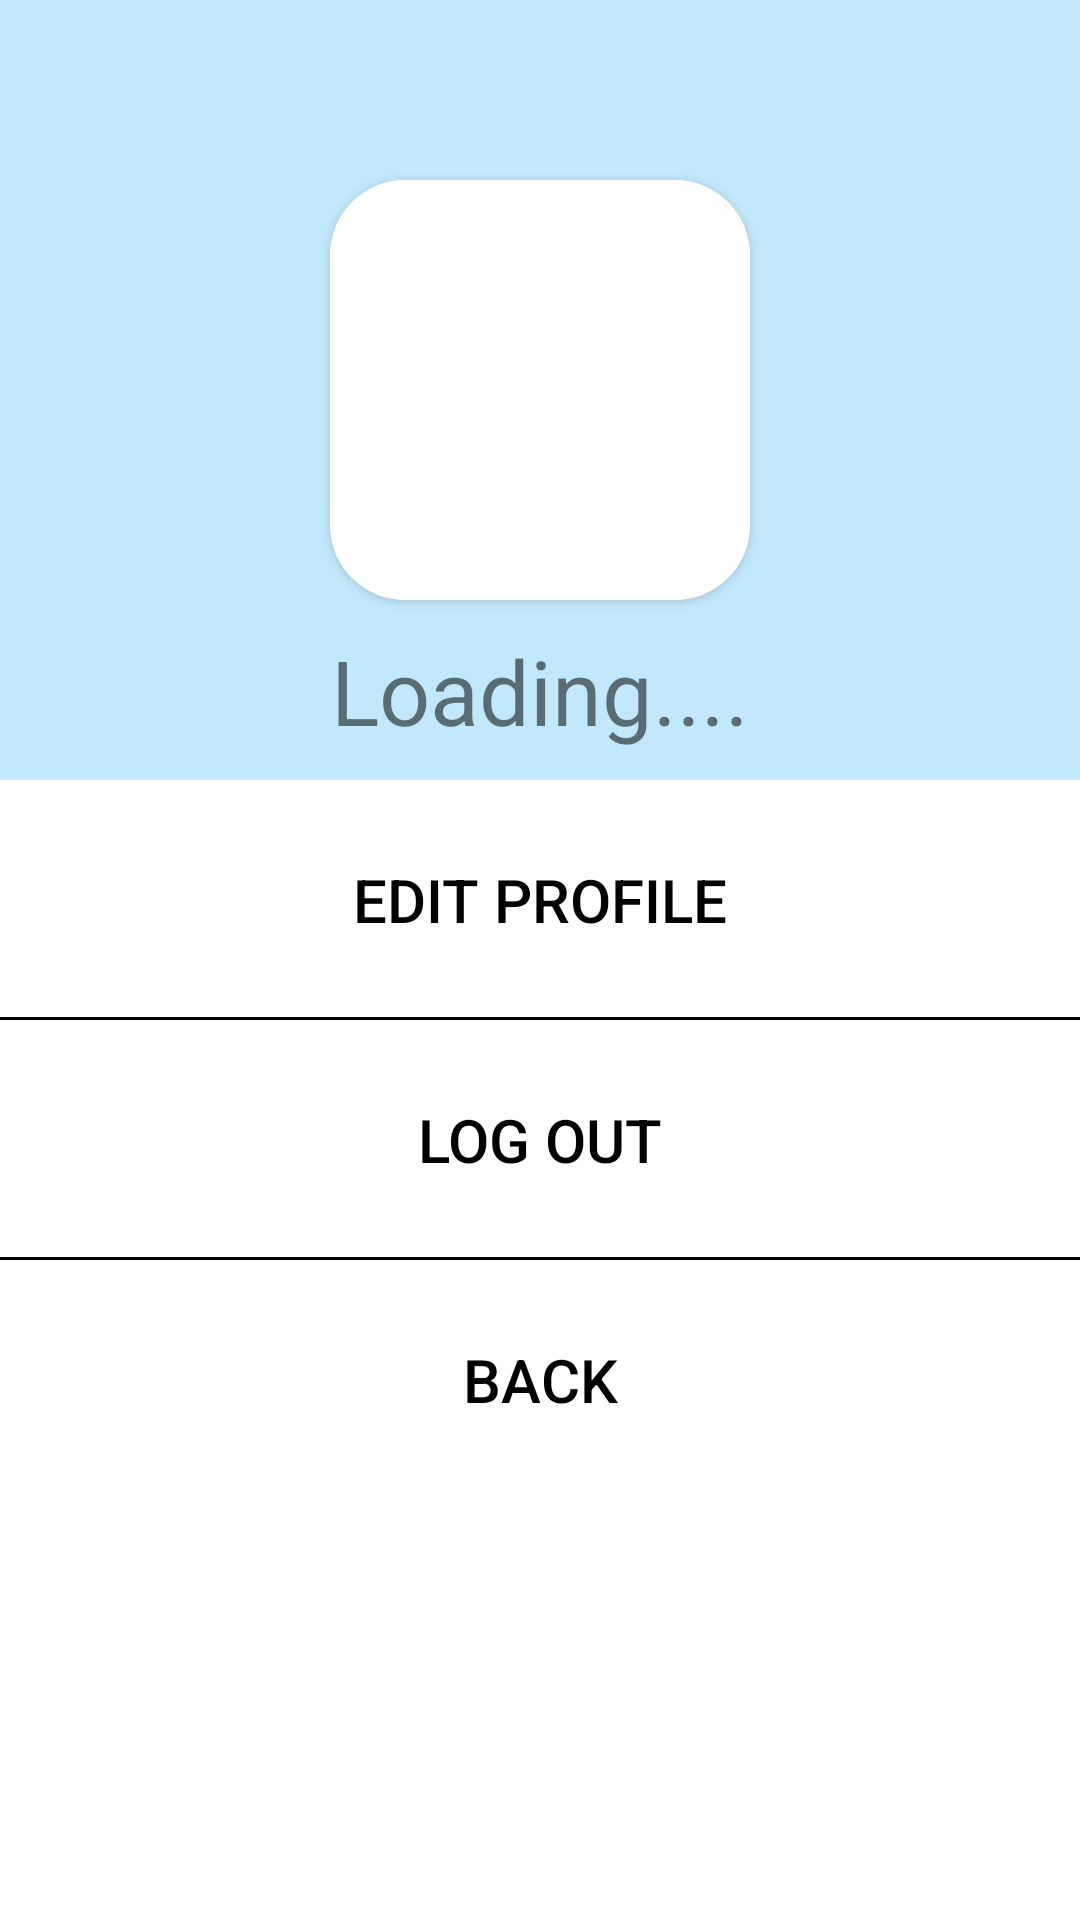

Layout XML and referenced resources for this Android screen:
<!-- AndroidManifest.xml: application theme Theme.ApBanSach -->
<!-- res/layout/activity_profile.xml -->
<?xml version="1.0" encoding="utf-8"?>
<LinearLayout xmlns:android="http://schemas.android.com/apk/res/android"
    xmlns:app="http://schemas.android.com/apk/res-auto"
    xmlns:tools="http://schemas.android.com/tools"
    android:layout_width="match_parent"
    android:layout_height="match_parent"
    android:orientation="vertical"
    tools:context=".activity.ProfileActivity"
    android:background="@color/white">
    <RelativeLayout
        android:layout_width="match_parent"
        android:layout_height="260dp"
        android:background="#c2e9fb">
        <androidx.cardview.widget.CardView
            android:id="@+id/cardView"
            android:layout_width="140dp"
            android:layout_height="140dp"
            android:layout_centerInParent="true"
            app:cardCornerRadius="25dp">
            <ImageView
                android:id="@+id/ivUserImg"
                android:layout_width="140dp"
                android:layout_height="140dp"
                android:background="#ffffff"
                android:src="@drawable/user"/>
        </androidx.cardview.widget.CardView>
        <TextView
            android:id="@+id/tvUserNameInfo"
            android:layout_width="wrap_content"
            android:layout_height="wrap_content"
            android:layout_below="@id/cardView"
            android:layout_centerHorizontal="true"
            android:text="Loading...."
            android:textSize="30dp"
            android:layout_marginTop="10dp"/>

    </RelativeLayout>
    <Button
        android:id="@+id/btnEdit"
        android:layout_width="match_parent"
        android:layout_height="80dp"
        android:background="@drawable/borderbottom_button_background"
        android:text="edit profile"
        android:textSize="20sp"
        android:textColor="@color/black"/>
    <Button
        android:id="@+id/btnLogout"
        android:layout_width="match_parent"
        android:layout_height="80dp"
        android:background="@drawable/borderbottom_button_background"
        android:text="Log out"
        android:textSize="20sp"
        android:textColor="@color/black"/>
    <Button
        android:id="@+id/btnBack"
        android:layout_width="match_parent"
        android:layout_height="80dp"
        android:background="@android:color/transparent"
        android:text="back"
        android:textSize="20sp"
        android:textColor="@color/black"/>
</LinearLayout>
<!-- resources referenced by this layout -->
<resources>
  <!-- drawable borderbottom_button_background (drawable) -->
  <?xml version="1.0" encoding="utf-8"?>
  <layer-list xmlns:android="http://schemas.android.com/apk/res/android">
      <item android:top="-2dp" android:left="-2dp" android:right="-2dp">
          <shape android:shape="rectangle">
              <stroke android:width="1dp" android:color="#000000" />
              <solid android:color="@android:color/transparent" />
          </shape>
      </item>
  </layer-list>
  <style name="Theme.ApBanSach" parent="Theme.MaterialComponents.DayNight.NoActionBar">
          
          <item name="colorPrimary">@color/purple_500</item>
          <item name="colorPrimaryVariant">@color/purple_700</item>
          <item name="colorOnPrimary">@color/white</item>
          
          <item name="colorSecondary">@color/teal_200</item>
          <item name="colorSecondaryVariant">@color/teal_700</item>
          <item name="colorOnSecondary">@color/black</item>
          
          <item name="android:statusBarColor">?attr/colorPrimaryVariant</item>
          
      </style>
  <!-- not gathered from this repository: default colours our renderer supplied (Android Studio template values) -->
  <color name="purple_500">#FF6200EE</color>
  <color name="purple_700">#FF3700B3</color>
  <color name="teal_200">#FF03DAC5</color>
  <color name="teal_700">#FF018786</color>
  <color name="black">#FF000000</color>
  <color name="white">#FFFFFFFF</color>
</resources>
